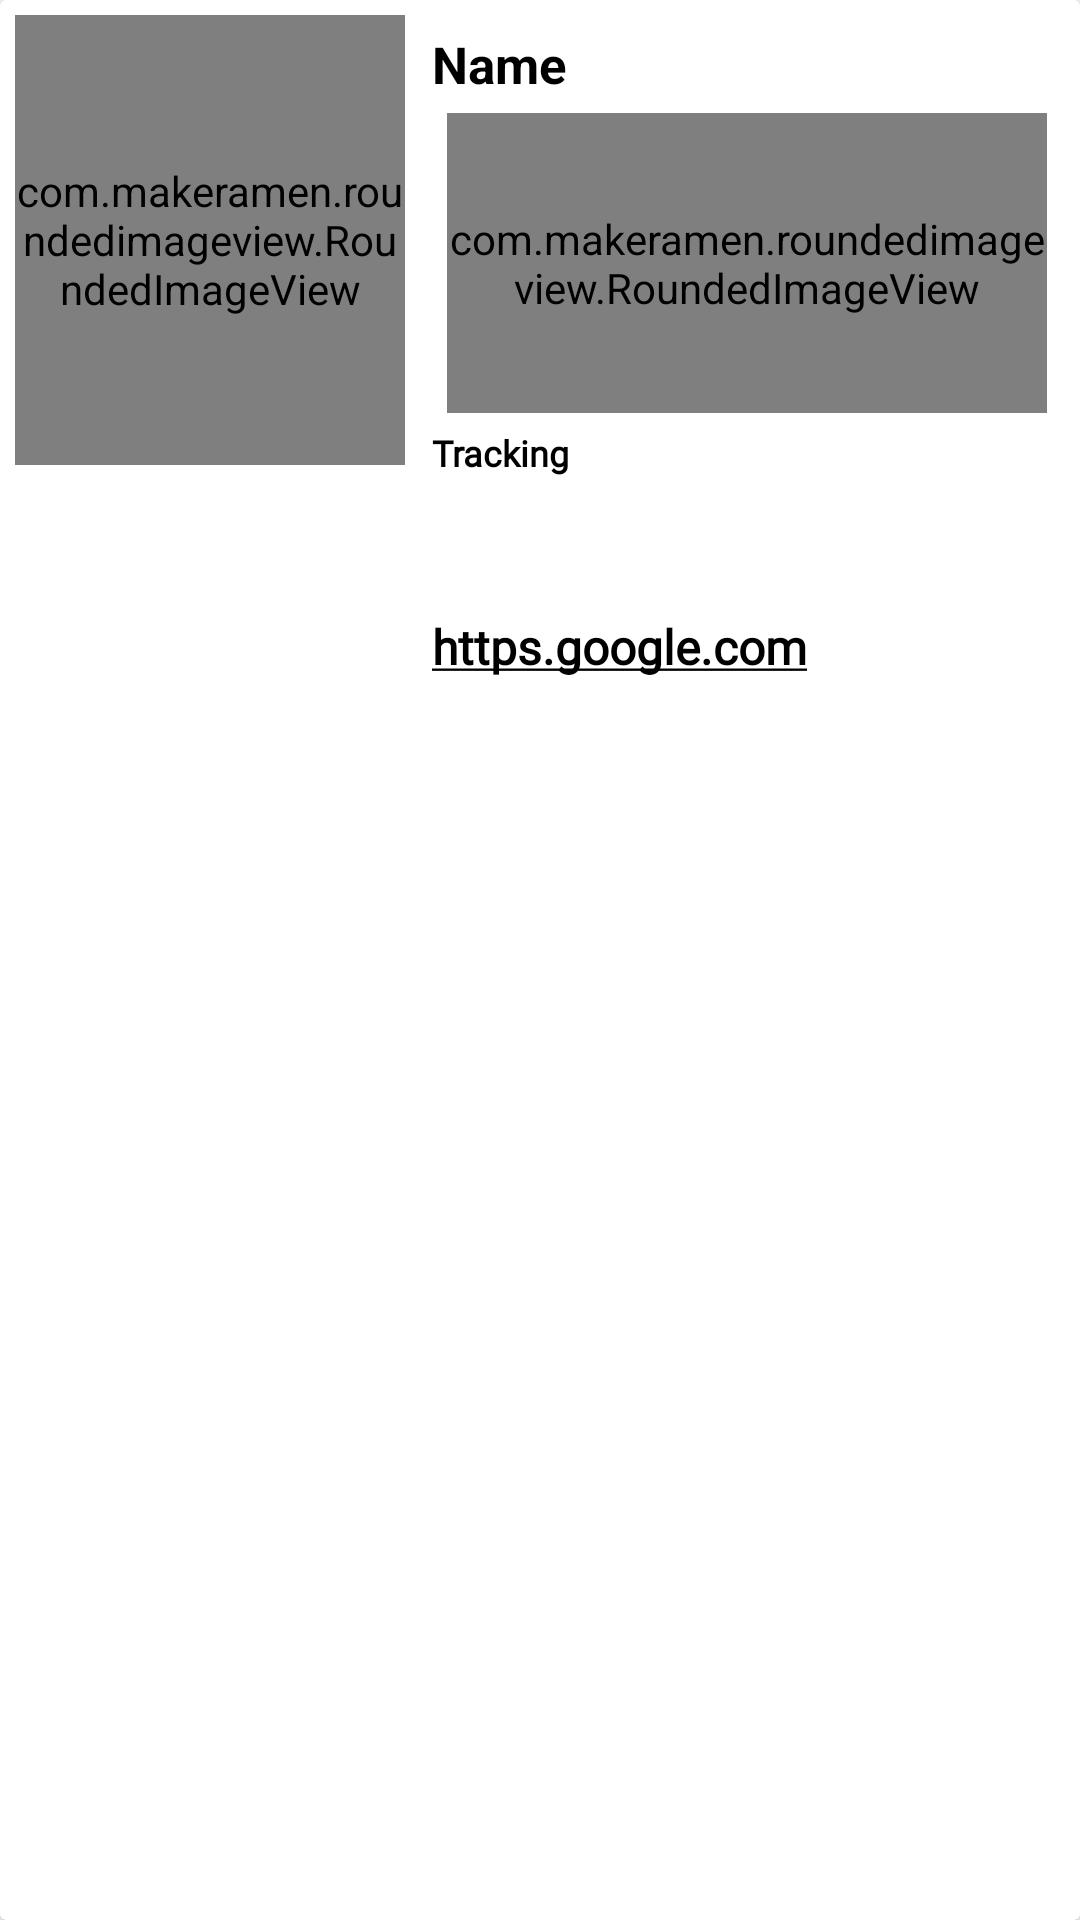

Here is an Android app screen rendered from its layout file. Give the layout XML and the strings, colors and styles it references.
<!-- AndroidManifest.xml: application theme Theme.Ecommerce -->
<!-- res/layout/shipping_item.xml -->
<?xml version="1.0" encoding="utf-8"?>
<androidx.cardview.widget.CardView xmlns:android="http://schemas.android.com/apk/res/android"
    xmlns:app="http://schemas.android.com/apk/res-auto"
    android:layout_width="match_parent"
    android:layout_height="250dp"
    android:layout_marginBottom="5dp"
    >



    <LinearLayout
        android:layout_width="match_parent"
        android:layout_height="match_parent"
        android:orientation="horizontal">


        <com.makeramen.roundedimageview.RoundedImageView
            android:id="@+id/shipping_round"
            android:layout_width="130dp"
            android:layout_height="150dp"
            android:layout_margin="5dp"
            android:scaleType="centerCrop"

            app:riv_corner_radius="14dp"/>



        <LinearLayout
            android:layout_width="match_parent"
            android:layout_height="match_parent"
            android:layout_marginLeft="4dp"
            android:orientation="vertical"
            android:layout_marginTop="10dp">

            <TextView
                android:id="@+id/shipping_name"
                android:layout_width="wrap_content"
                android:layout_height="wrap_content"
                android:maxLines="3"
                android:textColor="@color/black"

                android:singleLine="false"
                android:text="Name"
                android:textSize="17sp"
                android:textStyle="bold"/>





            <LinearLayout
                android:layout_width="match_parent"
                android:layout_height="match_parent"
                android:orientation="vertical"
                android:weightSum="2">



                <com.makeramen.roundedimageview.RoundedImageView
                    android:id="@+id/shipping_logo"
                    android:layout_width="200dp"
                    android:layout_height="100dp"
                    android:layout_margin="5dp"
                    android:scaleType="centerCrop"

                    app:riv_corner_radius="14dp"/>


                <TextView
                    android:id="@+id/tracking1"
                    android:layout_width="wrap_content"
                    android:layout_height="wrap_content"
                    android:layout_weight="0.2"
                    android:fontFamily="@font/amethysta"
                    android:text="Tracking"
                    android:textSize="12sp"
                    android:textColor="@color/black"
                    android:textStyle="bold" />



                <TextView
                    android:id="@+id/tracking"
                    android:layout_width="wrap_content"
                    android:layout_height="wrap_content"
                    android:layout_weight="2"
                    android:fontFamily="@font/amethysta"
                    android:singleLine="true"
                    android:text="https.google.com"
                    android:clickable="true"
                    android:linksClickable="true"
                    android:autoLink="all"
                    android:textSize="16sp"
                    android:textColor="@color/black"
                    android:textStyle="bold" />











            </LinearLayout>





















        </LinearLayout>





    </LinearLayout>

    <LinearLayout
        android:layout_width="match_parent"
        android:layout_height="match_parent"
        android:orientation="horizontal"
        android:weightSum="2">


    </LinearLayout>




</androidx.cardview.widget.CardView>
<!-- resources referenced by this layout -->
<resources>
  <style name="Theme.Ecommerce" parent="Theme.MaterialComponents.Light.NoActionBar">
          
          <item name="colorPrimary">@color/black</item>
          <item name="colorPrimaryVariant">@color/black</item>
          <item name="colorOnPrimary">@color/white</item>
          
          <item name="colorSecondary">@color/black</item>
          <item name="colorSecondaryVariant">@color/black</item>
          <item name="colorOnSecondary">@color/black</item>
          <item name="windowActionBar">false</item>
          <item name="windowNoTitle">true</item>
          
          <item name="android:statusBarColor" tools:targetApi="l">?attr/colorPrimaryVariant</item>
          
      </style>
  <!-- not gathered from this repository: default colours our renderer supplied (Android Studio template values) -->
  <color name="black">#FF000000</color>
  <color name="white">#FFFFFFFF</color>
</resources>
